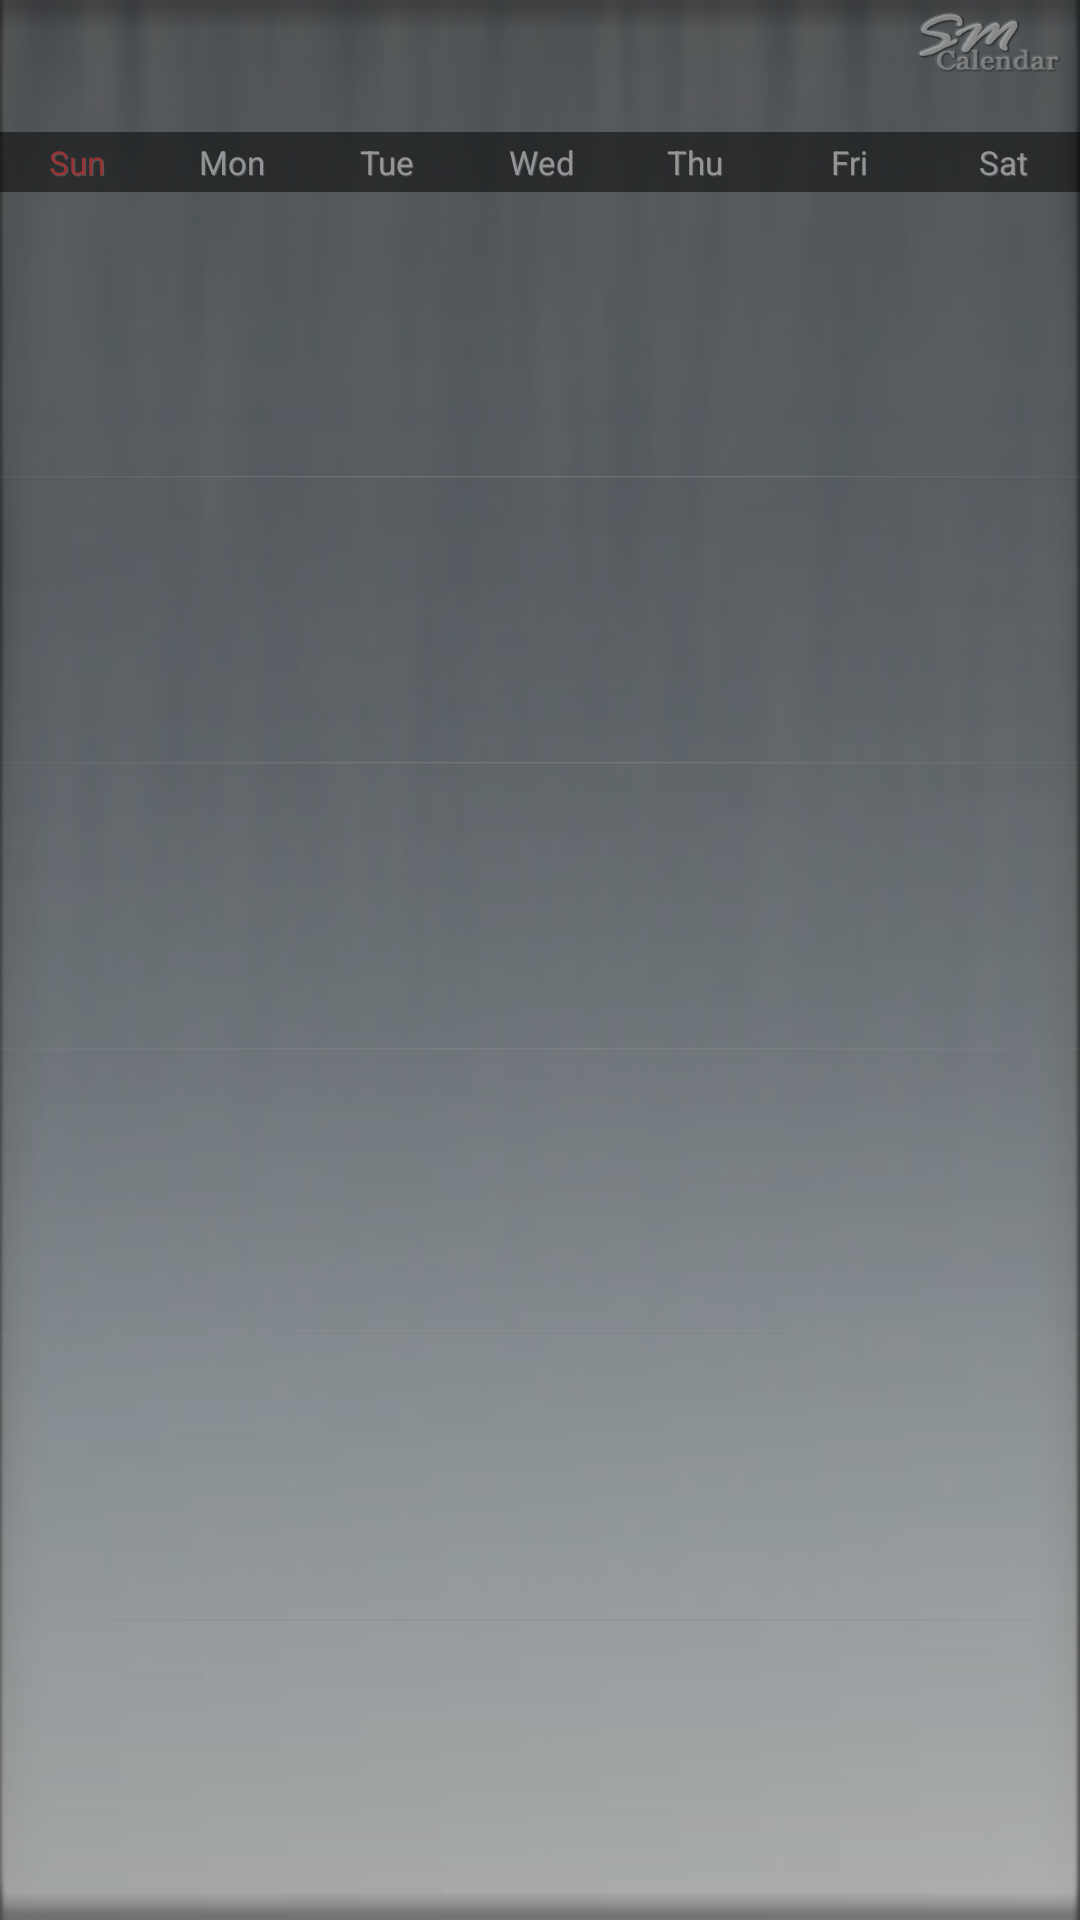

Android layout source for this screen:
<!-- AndroidManifest.xml: application theme Theme.SmStyle -->
<!-- res/layout/widget_calendar_5x4.xml -->
<?xml version="1.0" encoding="utf-8"?>
<LinearLayout
  xmlns:android="http://schemas.android.com/apk/res/android"  
  android:layout_width="fill_parent" 
  android:layout_height="fill_parent" 
  android:id="@+id/lin_main"
  android:orientation="vertical"	 	
  android:background="@drawable/sm_widget_back" > 
   	<LinearLayout
	 	android:id="@+id/lin_top"	
	 	android:layout_width="fill_parent" 	
	 	android:layout_height="40dip"
	 	android:orientation="horizontal"
	 	android:layout_margin="2dip">  
	  	
	  	<LinearLayout
		 	android:id="@+id/lin_date"	
		 	android:layout_width="fill_parent" 	
		 	android:layout_height="fill_parent"
		 	android:orientation="horizontal"
		 	android:layout_marginLeft="5dip"
		 	android:layout_weight="1">
		 	<TextView 
		 	 style="@style/sm_widget_datetextview"
		 	 android:layout_width="wrap_content"
		     android:id="@+id/mm"
		     android:text=""
		     android:textSize="36dip"
		     android:textColor="@color/white"
		     android:gravity="left|bottom"
		     android:layout_gravity="left|bottom"/> 	
		 	<TextView 
		 	 style="@style/sm_widget_datetextview"
		 	 android:layout_width="wrap_content"
		     android:id="@+id/mmtxt"
		     android:text=""
		     android:textSize="15dip"
		     android:textColor="@color/white"
		     android:gravity="left|bottom"
		     android:layout_gravity="left|bottom"		     
		 	 android:layout_marginLeft="3dip"
		 	 android:layout_marginTop="2dip"		 	
		 	 android:layout_marginBottom="2dip"/> 		 		 		 	
		 	<TextView 
		 	 style="@style/sm_widget_datetextview"
		 	 android:layout_width="wrap_content"
		     android:id="@+id/yyyy"
		     android:text=""
		     android:textSize="15dip"
		     android:textColor="@color/white"
		     android:gravity="left|bottom"
		     android:layout_gravity="left|bottom"		     
		 	 android:layout_marginLeft="5dip"
		 	 android:layout_marginTop="2dip"		 	
		 	 android:layout_marginBottom="2dip"/>	 		 	
		 </LinearLayout>
	 	  	
	 	<LinearLayout
	 	    style="@style/sm_widget_logo"
		 	android:id="@+id/lin_logo"	
		 	android:layout_width="fill_parent" 	
		 	android:layout_height="20dip"
		 	android:gravity="right|top"
		 	android:layout_gravity="right|top"
		 	android:layout_marginTop="2dip"				 	
	 		android:layout_weight="5"/>			 		 	  	
	
	</LinearLayout>		
	 
   	<LinearLayout
	 	android:id="@+id/lin_weekbody"	
	 	android:layout_width="fill_parent" 	
	 	android:layout_height="20dip"
	 	android:orientation="horizontal"
		android:background="@color/black"
		android:alpha="0.5"> 
		 	<TextView 
			 style="@style/sm_widget_weektextview"
		     android:id="@+id/sunday"
		     android:text="@string/sunday"
	     	 android:textSize="11dip"
		     android:layout_weight="1"
		     android:textColor="@color/calsunday"/> 
		 	<TextView 
			 style="@style/sm_widget_weektextview"
		     android:id="@+id/monday"
	     	 android:textSize="11dip"
		     android:text="@string/monday"
		     android:layout_weight="1"/> 	
		 	<TextView 
			 style="@style/sm_widget_weektextview"
		     android:id="@+id/tuesday"
	     	 android:textSize="11dip"
		     android:text="@string/tuesday"
		     android:layout_weight="1"/> 	
		 	<TextView 
			 style="@style/sm_widget_weektextview"
		     android:id="@+id/wednesday"
	     	 android:textSize="11dip"
		     android:text="@string/wednesday"
		     android:layout_weight="1"/> 	
		 	<TextView 
			 style="@style/sm_widget_weektextview"
		     android:id="@+id/thursday"
	     	 android:textSize="11dip"
		     android:text="@string/thursday"
		     android:layout_weight="1"/> 	
		 	<TextView 
			 style="@style/sm_widget_weektextview"
		     android:id="@+id/friday"
	     	 android:textSize="11dip"
		     android:text="@string/friday"
		     android:layout_weight="1"/> 	
		 	<TextView 
			 style="@style/sm_widget_weektextview"
		     android:id="@+id/saturday"
	     	 android:textSize="11dip"
		     android:text="@string/saturday"
		     android:layout_weight="1"/> 		     		     		     		     		     		     	 		
	</LinearLayout>			
	 
   	<LinearLayout
	 	android:id="@+id/lin_body"	
	 	android:layout_width="fill_parent" 	
	 	android:layout_height="fill_parent"
	 	android:orientation="vertical"	
	 	android:layout_weight="1"		 	
		android:layout_marginBottom="@dimen/margin_basic"> 	
	  	<LinearLayout
		 	android:id="@+id/lin_datesection1"	
		 	android:layout_width="fill_parent" 	
		 	android:layout_height="fill_parent"
		 	android:orientation="horizontal"	
		 	android:layout_weight="1">
		 </LinearLayout>
		<LinearLayout
		 	android:id="@+id/lin_verticalline"
		 	android:layout_width="fill_parent"
		 	android:layout_height="1dip"
		 	android:orientation="vertical"
		 	android:background="@drawable/sm_horizontal"
			android:layout_marginTop="@dimen/margin_middle"/> 		 
	  	<LinearLayout
		 	android:id="@+id/lin_datesection2"	
		 	android:layout_width="fill_parent" 	
		 	android:layout_height="fill_parent"
		 	android:orientation="horizontal"	
		 	android:layout_weight="1">
		 </LinearLayout>
		<LinearLayout
		 	android:id="@+id/lin_verticalline"
		 	android:layout_width="fill_parent"
		 	android:layout_height="1dip"
		 	android:orientation="vertical"
		 	android:background="@drawable/sm_horizontal"
			android:layout_marginTop="@dimen/margin_middle"/>
	  	<LinearLayout
		 	android:id="@+id/lin_datesection3"	
		 	android:layout_width="fill_parent" 	
		 	android:layout_height="fill_parent"
		 	android:orientation="horizontal"	
		 	android:layout_weight="1">
		 </LinearLayout>
		<LinearLayout
		 	android:id="@+id/lin_verticalline"
		 	android:layout_width="fill_parent"
		 	android:layout_height="1dip"
		 	android:orientation="vertical"
		 	android:background="@drawable/sm_horizontal"
			android:layout_marginTop="@dimen/margin_middle"/>
	  	<LinearLayout
		 	android:id="@+id/lin_datesection4"	
		 	android:layout_width="fill_parent" 	
		 	android:layout_height="fill_parent"
		 	android:orientation="horizontal"	
		 	android:layout_weight="1">
		 </LinearLayout>
		<LinearLayout
		 	android:id="@+id/lin_verticalline"
		 	android:layout_width="fill_parent"
		 	android:layout_height="1dip"
		 	android:orientation="vertical"
		 	android:background="@drawable/sm_horizontal"
			android:layout_marginTop="@dimen/margin_middle"/>
	  	<LinearLayout
		 	android:id="@+id/lin_datesection5"	
		 	android:layout_width="fill_parent" 	
		 	android:layout_height="fill_parent"
		 	android:orientation="horizontal"	
		 	android:layout_weight="1">
		 </LinearLayout>
		<LinearLayout
		 	android:id="@+id/lin_verticalline"
		 	android:layout_width="fill_parent"
		 	android:layout_height="1dip"
		 	android:orientation="vertical"
		 	android:background="@drawable/sm_horizontal"
			android:layout_marginTop="@dimen/margin_middle"/>
	  	<LinearLayout
		 	android:id="@+id/lin_datesection6"	
		 	android:layout_width="fill_parent" 	
		 	android:layout_height="fill_parent"
		 	android:orientation="horizontal"	
		 	android:layout_weight="1">
		 </LinearLayout>		 		 		 	
	</LinearLayout>			 		
	
</LinearLayout>
<!-- resources referenced by this layout -->
<resources>
  <color name="black">#000000</color>
  <color name="calsunday">#DB0C0F</color>
  <color name="white">#FFFFFF</color>
  <dimen name="margin_basic">10dip</dimen>
  <dimen name="margin_middle">5dip</dimen>
  <dimen name="margin_triplesmall">3dip</dimen>
  <!-- drawable sm_horizontal: png bitmap (drawable-hdpi, 2886 bytes) -->
  <!-- drawable sm_vertical: png bitmap (drawable-hdpi, 2890 bytes) -->
  <!-- drawable sm_widget_back: png bitmap (drawable-hdpi, 37000 bytes) -->
  <string name="friday">Fri</string>
  <string name="monday">Mon</string>
  <string name="saturday">Sat</string>
  <string name="sunday">Sun</string>
  <string name="thursday">Thu</string>
  <string name="tuesday">Tue</string>
  <string name="wednesday">Wed</string>
  <style name="sm_widget_datetextview"> 
       	<item name="android:layout_width">fill_parent</item>
       	<item name="android:layout_height">fill_parent</item> 
       	<item name="android:textSize">10dip</item> 
       	<item name="android:textColor">@color/lightgray</item> 
       	<item name="android:layout_gravity">center</item> 
       	<item name="android:shadowColor">@color/caldaytext</item> 
       	<item name="android:shadowDx">0.5</item> 
       	<item name="android:shadowDy">0.5</item> 
       	<item name="android:shadowRadius">0.1</item>  
      </style>
  <style name="sm_widget_logo"> 
       	<item name="android:layout_width">wrap_content</item>
       	<item name="android:layout_height">wrap_content</item>
       	<item name="android:orientation">horizontal</item>
       	<item name="android:gravity">right|top</item> 
       	<item name="android:background">@drawable/widget_logo</item>
      </style>
  <style name="sm_widget_weektextview"> 
       	<item name="android:layout_width">fill_parent</item>
       	<item name="android:layout_height">fill_parent</item> 
       	<item name="android:textSize">10dip</item> 
       	<item name="android:textColor">@color/lightgray</item> 
       	<item name="android:layout_gravity">center</item> 
       	<item name="android:gravity">center</item> 
       	<item name="android:shadowColor">@color/caldaytext</item> 
       	<item name="android:shadowDx">0.5</item> 
       	<item name="android:shadowDy">0.5</item> 
       	<item name="android:shadowRadius">0.1</item>  
      </style>
  <style name="Theme.SmStyle" parent="android:Theme.Light">
  		<item name="android:windowNoTitle">true</item>
  		<item name="android:windowBackground">@color/defaultback</item>				
  			
  	</style>
  <color name="lightgray">#D3D3D3</color>
  <color name="caldaytext">#625E5B</color>
  <!-- drawable widget_logo: png bitmap (drawable-hdpi, 21165 bytes) -->
  <color name="defaultback">#fffEfA</color>
</resources>
